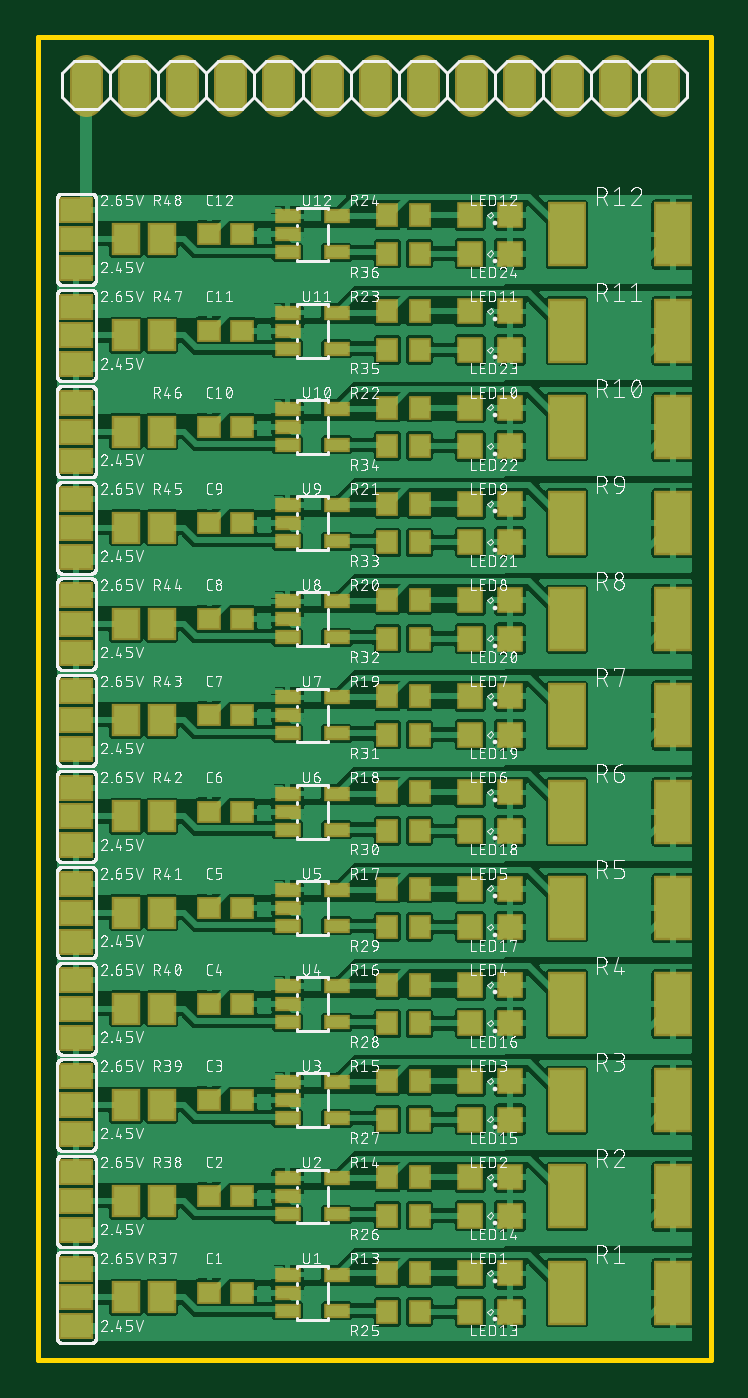
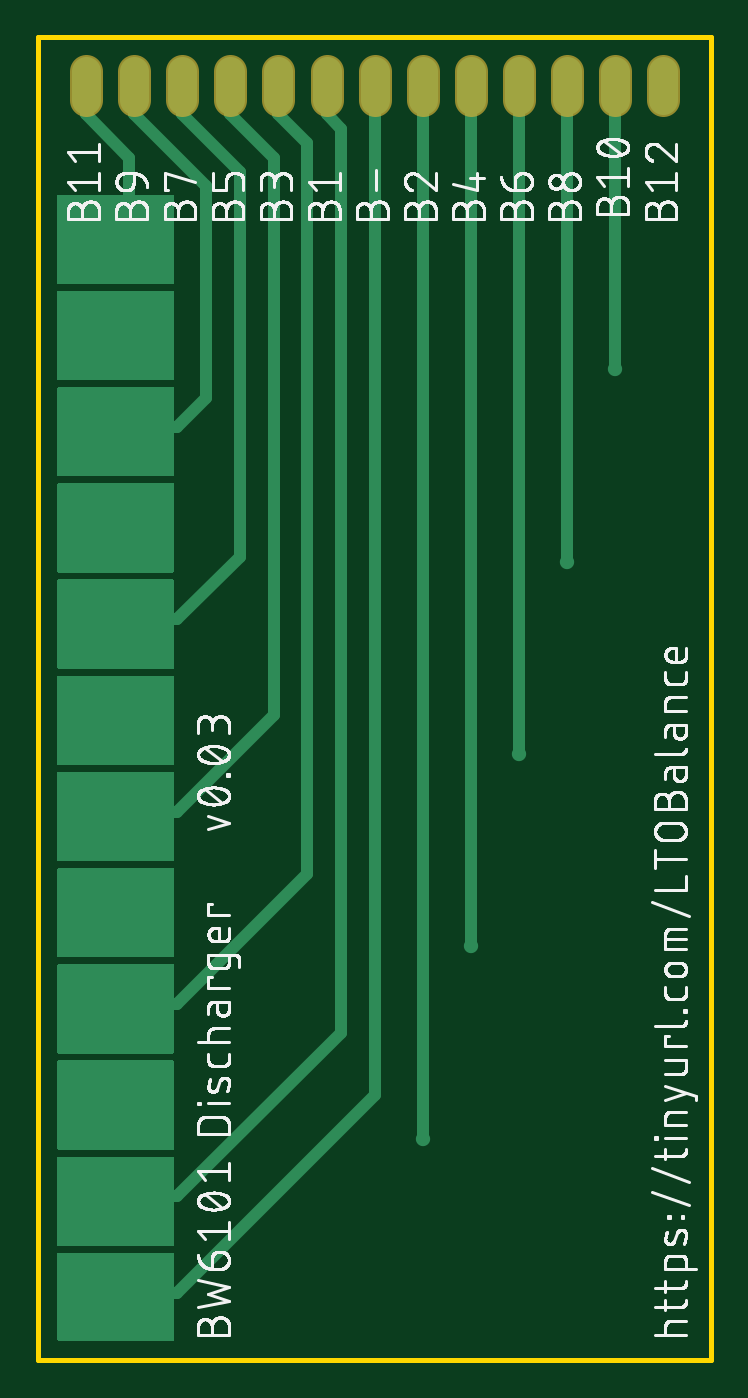
Circuit board: 8 layer files. Board 35.6 x 69.8 mm.
- bottom_copper: copper_bottom.gbr (22686 bytes)
- top_copper: copper_top.gbr (363430 bytes)
- outline: profile.gbr (219 bytes)
- bottom_silk: silkscreen_bottom.gbr (158986 bytes)
- top_silk: silkscreen_top.gbr (483904 bytes)
- bottom_mask: soldermask_bottom.gbr (659 bytes)
- top_mask: soldermask_top.gbr (6202 bytes)
- paste: solderpaste_top.gbr (5691 bytes)

=== bottom_copper: copper_bottom.gbr (22686 bytes, source omitted) ===
=== top_copper: copper_top.gbr (363430 bytes, source omitted) ===
=== outline: profile.gbr ===
G04 EAGLE Gerber RS-274X export*
G75*
%MOMM*%
%FSLAX34Y34*%
%LPD*%
%IN*%
%IPPOS*%
%AMOC8*
5,1,8,0,0,1.08239X$1,22.5*%
G01*
%ADD10C,0.254000*%


D10*
X0Y0D02*
X355600Y0D01*
X355600Y698500D01*
X0Y698500D01*
X0Y0D01*
M02*

=== bottom_silk: silkscreen_bottom.gbr (158986 bytes, source omitted) ===
=== top_silk: silkscreen_top.gbr (483904 bytes, source omitted) ===
=== bottom_mask: soldermask_bottom.gbr ===
G04 EAGLE Gerber RS-274X export*
G75*
%MOMM*%
%FSLAX34Y34*%
%LPD*%
%INSoldermask Bottom*%
%IPPOS*%
%AMOC8*
5,1,8,0,0,1.08239X$1,22.5*%
G01*
%ADD10C,1.727200*%


D10*
X25400Y665480D02*
X25400Y680720D01*
X50800Y680720D02*
X50800Y665480D01*
X76200Y665480D02*
X76200Y680720D01*
X101600Y680720D02*
X101600Y665480D01*
X127000Y665480D02*
X127000Y680720D01*
X152400Y680720D02*
X152400Y665480D01*
X177800Y665480D02*
X177800Y680720D01*
X203200Y680720D02*
X203200Y665480D01*
X228600Y665480D02*
X228600Y680720D01*
X254000Y680720D02*
X254000Y665480D01*
X279400Y665480D02*
X279400Y680720D01*
X304800Y680720D02*
X304800Y665480D01*
X330200Y665480D02*
X330200Y680720D01*
M02*

=== top_mask: soldermask_top.gbr ===
G04 EAGLE Gerber RS-274X export*
G75*
%MOMM*%
%FSLAX34Y34*%
%LPD*%
%INSoldermask Top*%
%IPPOS*%
%AMOC8*
5,1,8,0,0,1.08239X$1,22.5*%
G01*
%ADD10C,1.727200*%
%ADD11R,1.403200X1.403200*%
%ADD12R,2.003200X3.403200*%
%ADD13R,1.503200X1.703200*%
%ADD14R,1.203200X1.303200*%
%ADD15R,1.803400X1.371600*%
%ADD16R,1.403200X0.753200*%
%ADD17R,1.303200X1.203200*%


D10*
X25400Y665480D02*
X25400Y680720D01*
X50800Y680720D02*
X50800Y665480D01*
X76200Y665480D02*
X76200Y680720D01*
X101600Y680720D02*
X101600Y665480D01*
X127000Y665480D02*
X127000Y680720D01*
X152400Y680720D02*
X152400Y665480D01*
X177800Y665480D02*
X177800Y680720D01*
X203200Y680720D02*
X203200Y665480D01*
X228600Y665480D02*
X228600Y680720D01*
X254000Y680720D02*
X254000Y665480D01*
X279400Y665480D02*
X279400Y680720D01*
X304800Y680720D02*
X304800Y665480D01*
X330200Y665480D02*
X330200Y680720D01*
D11*
X249260Y25400D03*
X228260Y25400D03*
D12*
X279340Y35560D03*
X335340Y35560D03*
D13*
X46380Y33020D03*
X65380Y33020D03*
D14*
X184540Y25400D03*
X201540Y25400D03*
D15*
X20320Y17780D03*
X20320Y33020D03*
X20320Y48260D03*
D16*
X131780Y45060D03*
X131780Y35560D03*
X131780Y26060D03*
X157780Y26060D03*
X157780Y45060D03*
D17*
X90560Y35560D03*
X107560Y35560D03*
D11*
X249260Y76200D03*
X228260Y76200D03*
D12*
X279340Y86360D03*
X335340Y86360D03*
D13*
X46380Y83820D03*
X65380Y83820D03*
D14*
X184540Y76200D03*
X201540Y76200D03*
D15*
X20320Y68580D03*
X20320Y83820D03*
X20320Y99060D03*
D16*
X131780Y95860D03*
X131780Y86360D03*
X131780Y76860D03*
X157780Y76860D03*
X157780Y95860D03*
D17*
X90560Y86360D03*
X107560Y86360D03*
D11*
X249260Y127000D03*
X228260Y127000D03*
D12*
X279340Y137160D03*
X335340Y137160D03*
D13*
X46380Y134620D03*
X65380Y134620D03*
D14*
X184540Y127000D03*
X201540Y127000D03*
D15*
X20320Y119380D03*
X20320Y134620D03*
X20320Y149860D03*
D16*
X131780Y146660D03*
X131780Y137160D03*
X131780Y127660D03*
X157780Y127660D03*
X157780Y146660D03*
D17*
X90560Y137160D03*
X107560Y137160D03*
D11*
X249260Y177800D03*
X228260Y177800D03*
D12*
X279340Y187960D03*
X335340Y187960D03*
D13*
X46380Y185420D03*
X65380Y185420D03*
D14*
X184540Y177800D03*
X201540Y177800D03*
D15*
X20320Y170180D03*
X20320Y185420D03*
X20320Y200660D03*
D16*
X131780Y197460D03*
X131780Y187960D03*
X131780Y178460D03*
X157780Y178460D03*
X157780Y197460D03*
D17*
X90560Y187960D03*
X107560Y187960D03*
D11*
X249260Y228600D03*
X228260Y228600D03*
D12*
X279340Y238760D03*
X335340Y238760D03*
D13*
X46380Y236220D03*
X65380Y236220D03*
D14*
X184540Y228600D03*
X201540Y228600D03*
D15*
X20320Y220980D03*
X20320Y236220D03*
X20320Y251460D03*
D16*
X131780Y248260D03*
X131780Y238760D03*
X131780Y229260D03*
X157780Y229260D03*
X157780Y248260D03*
D17*
X90560Y238760D03*
X107560Y238760D03*
D11*
X249260Y279400D03*
X228260Y279400D03*
D12*
X279340Y289560D03*
X335340Y289560D03*
D13*
X46380Y287020D03*
X65380Y287020D03*
D14*
X184540Y279400D03*
X201540Y279400D03*
D15*
X20320Y271780D03*
X20320Y287020D03*
X20320Y302260D03*
D16*
X131780Y299060D03*
X131780Y289560D03*
X131780Y280060D03*
X157780Y280060D03*
X157780Y299060D03*
D17*
X90560Y289560D03*
X107560Y289560D03*
D11*
X249260Y330200D03*
X228260Y330200D03*
D12*
X279340Y340360D03*
X335340Y340360D03*
D13*
X46380Y337820D03*
X65380Y337820D03*
D14*
X184540Y330200D03*
X201540Y330200D03*
D15*
X20320Y322580D03*
X20320Y337820D03*
X20320Y353060D03*
D16*
X131780Y349860D03*
X131780Y340360D03*
X131780Y330860D03*
X157780Y330860D03*
X157780Y349860D03*
D17*
X90560Y340360D03*
X107560Y340360D03*
D11*
X249260Y381000D03*
X228260Y381000D03*
D12*
X279340Y391160D03*
X335340Y391160D03*
D13*
X46380Y388620D03*
X65380Y388620D03*
D14*
X184540Y381000D03*
X201540Y381000D03*
D15*
X20320Y373380D03*
X20320Y388620D03*
X20320Y403860D03*
D16*
X131780Y400660D03*
X131780Y391160D03*
X131780Y381660D03*
X157780Y381660D03*
X157780Y400660D03*
D17*
X90560Y391160D03*
X107560Y391160D03*
D11*
X249260Y431800D03*
X228260Y431800D03*
D12*
X279340Y441960D03*
X335340Y441960D03*
D13*
X46380Y439420D03*
X65380Y439420D03*
D14*
X184540Y431800D03*
X201540Y431800D03*
D15*
X20320Y424180D03*
X20320Y439420D03*
X20320Y454660D03*
D16*
X131780Y451460D03*
X131780Y441960D03*
X131780Y432460D03*
X157780Y432460D03*
X157780Y451460D03*
D17*
X90560Y441960D03*
X107560Y441960D03*
D11*
X249260Y482600D03*
X228260Y482600D03*
D12*
X279340Y492760D03*
X335340Y492760D03*
D13*
X46380Y490220D03*
X65380Y490220D03*
D14*
X184540Y482600D03*
X201540Y482600D03*
D15*
X20320Y474980D03*
X20320Y490220D03*
X20320Y505460D03*
D16*
X131780Y502260D03*
X131780Y492760D03*
X131780Y483260D03*
X157780Y483260D03*
X157780Y502260D03*
D17*
X90560Y492760D03*
X107560Y492760D03*
D11*
X249260Y533400D03*
X228260Y533400D03*
D12*
X279340Y543560D03*
X335340Y543560D03*
D13*
X46380Y541020D03*
X65380Y541020D03*
D14*
X184540Y533400D03*
X201540Y533400D03*
D15*
X20320Y525780D03*
X20320Y541020D03*
X20320Y556260D03*
D16*
X131780Y553060D03*
X131780Y543560D03*
X131780Y534060D03*
X157780Y534060D03*
X157780Y553060D03*
D17*
X90560Y543560D03*
X107560Y543560D03*
D11*
X249260Y584200D03*
X228260Y584200D03*
D12*
X279340Y594360D03*
X335340Y594360D03*
D13*
X46380Y591820D03*
X65380Y591820D03*
D14*
X184540Y584200D03*
X201540Y584200D03*
D15*
X20320Y576580D03*
X20320Y591820D03*
X20320Y607060D03*
D16*
X131780Y603860D03*
X131780Y594360D03*
X131780Y584860D03*
X157780Y584860D03*
X157780Y603860D03*
D17*
X90560Y594360D03*
X107560Y594360D03*
D14*
X184540Y45720D03*
X201540Y45720D03*
D11*
X249260Y45720D03*
X228260Y45720D03*
D14*
X184540Y96520D03*
X201540Y96520D03*
D11*
X249260Y96520D03*
X228260Y96520D03*
D14*
X184540Y147320D03*
X201540Y147320D03*
X184540Y198120D03*
X201540Y198120D03*
X184540Y248920D03*
X201540Y248920D03*
X184540Y299720D03*
X201540Y299720D03*
X184540Y604520D03*
X201540Y604520D03*
X184540Y553720D03*
X201540Y553720D03*
X184540Y502920D03*
X201540Y502920D03*
X184540Y452120D03*
X201540Y452120D03*
X184540Y401320D03*
X201540Y401320D03*
X184540Y350520D03*
X201540Y350520D03*
D11*
X249260Y147320D03*
X228260Y147320D03*
X249260Y198120D03*
X228260Y198120D03*
X249260Y248920D03*
X228260Y248920D03*
X249260Y299720D03*
X228260Y299720D03*
X249260Y604520D03*
X228260Y604520D03*
X249260Y553720D03*
X228260Y553720D03*
X249260Y502920D03*
X228260Y502920D03*
X249260Y452120D03*
X228260Y452120D03*
X249260Y401320D03*
X228260Y401320D03*
X249260Y350520D03*
X228260Y350520D03*
M02*

=== paste: solderpaste_top.gbr ===
G04 EAGLE Gerber RS-274X export*
G75*
%MOMM*%
%FSLAX34Y34*%
%LPD*%
%INSolderpaste Top*%
%IPPOS*%
%AMOC8*
5,1,8,0,0,1.08239X$1,22.5*%
G01*
%ADD10R,1.200000X1.200000*%
%ADD11R,1.800000X3.200000*%
%ADD12R,1.300000X1.500000*%
%ADD13R,1.000000X1.100000*%
%ADD14R,1.600200X1.168400*%
%ADD15R,1.200000X0.550000*%
%ADD16R,1.100000X1.000000*%


D10*
X249260Y25400D03*
X228260Y25400D03*
D11*
X279340Y35560D03*
X335340Y35560D03*
D12*
X46380Y33020D03*
X65380Y33020D03*
D13*
X184540Y25400D03*
X201540Y25400D03*
D14*
X20320Y17780D03*
X20320Y33020D03*
X20320Y48260D03*
D15*
X131780Y45060D03*
X131780Y35560D03*
X131780Y26060D03*
X157780Y26060D03*
X157780Y45060D03*
D16*
X90560Y35560D03*
X107560Y35560D03*
D10*
X249260Y76200D03*
X228260Y76200D03*
D11*
X279340Y86360D03*
X335340Y86360D03*
D12*
X46380Y83820D03*
X65380Y83820D03*
D13*
X184540Y76200D03*
X201540Y76200D03*
D14*
X20320Y68580D03*
X20320Y83820D03*
X20320Y99060D03*
D15*
X131780Y95860D03*
X131780Y86360D03*
X131780Y76860D03*
X157780Y76860D03*
X157780Y95860D03*
D16*
X90560Y86360D03*
X107560Y86360D03*
D10*
X249260Y127000D03*
X228260Y127000D03*
D11*
X279340Y137160D03*
X335340Y137160D03*
D12*
X46380Y134620D03*
X65380Y134620D03*
D13*
X184540Y127000D03*
X201540Y127000D03*
D14*
X20320Y119380D03*
X20320Y134620D03*
X20320Y149860D03*
D15*
X131780Y146660D03*
X131780Y137160D03*
X131780Y127660D03*
X157780Y127660D03*
X157780Y146660D03*
D16*
X90560Y137160D03*
X107560Y137160D03*
D10*
X249260Y177800D03*
X228260Y177800D03*
D11*
X279340Y187960D03*
X335340Y187960D03*
D12*
X46380Y185420D03*
X65380Y185420D03*
D13*
X184540Y177800D03*
X201540Y177800D03*
D14*
X20320Y170180D03*
X20320Y185420D03*
X20320Y200660D03*
D15*
X131780Y197460D03*
X131780Y187960D03*
X131780Y178460D03*
X157780Y178460D03*
X157780Y197460D03*
D16*
X90560Y187960D03*
X107560Y187960D03*
D10*
X249260Y228600D03*
X228260Y228600D03*
D11*
X279340Y238760D03*
X335340Y238760D03*
D12*
X46380Y236220D03*
X65380Y236220D03*
D13*
X184540Y228600D03*
X201540Y228600D03*
D14*
X20320Y220980D03*
X20320Y236220D03*
X20320Y251460D03*
D15*
X131780Y248260D03*
X131780Y238760D03*
X131780Y229260D03*
X157780Y229260D03*
X157780Y248260D03*
D16*
X90560Y238760D03*
X107560Y238760D03*
D10*
X249260Y279400D03*
X228260Y279400D03*
D11*
X279340Y289560D03*
X335340Y289560D03*
D12*
X46380Y287020D03*
X65380Y287020D03*
D13*
X184540Y279400D03*
X201540Y279400D03*
D14*
X20320Y271780D03*
X20320Y287020D03*
X20320Y302260D03*
D15*
X131780Y299060D03*
X131780Y289560D03*
X131780Y280060D03*
X157780Y280060D03*
X157780Y299060D03*
D16*
X90560Y289560D03*
X107560Y289560D03*
D10*
X249260Y330200D03*
X228260Y330200D03*
D11*
X279340Y340360D03*
X335340Y340360D03*
D12*
X46380Y337820D03*
X65380Y337820D03*
D13*
X184540Y330200D03*
X201540Y330200D03*
D14*
X20320Y322580D03*
X20320Y337820D03*
X20320Y353060D03*
D15*
X131780Y349860D03*
X131780Y340360D03*
X131780Y330860D03*
X157780Y330860D03*
X157780Y349860D03*
D16*
X90560Y340360D03*
X107560Y340360D03*
D10*
X249260Y381000D03*
X228260Y381000D03*
D11*
X279340Y391160D03*
X335340Y391160D03*
D12*
X46380Y388620D03*
X65380Y388620D03*
D13*
X184540Y381000D03*
X201540Y381000D03*
D14*
X20320Y373380D03*
X20320Y388620D03*
X20320Y403860D03*
D15*
X131780Y400660D03*
X131780Y391160D03*
X131780Y381660D03*
X157780Y381660D03*
X157780Y400660D03*
D16*
X90560Y391160D03*
X107560Y391160D03*
D10*
X249260Y431800D03*
X228260Y431800D03*
D11*
X279340Y441960D03*
X335340Y441960D03*
D12*
X46380Y439420D03*
X65380Y439420D03*
D13*
X184540Y431800D03*
X201540Y431800D03*
D14*
X20320Y424180D03*
X20320Y439420D03*
X20320Y454660D03*
D15*
X131780Y451460D03*
X131780Y441960D03*
X131780Y432460D03*
X157780Y432460D03*
X157780Y451460D03*
D16*
X90560Y441960D03*
X107560Y441960D03*
D10*
X249260Y482600D03*
X228260Y482600D03*
D11*
X279340Y492760D03*
X335340Y492760D03*
D12*
X46380Y490220D03*
X65380Y490220D03*
D13*
X184540Y482600D03*
X201540Y482600D03*
D14*
X20320Y474980D03*
X20320Y490220D03*
X20320Y505460D03*
D15*
X131780Y502260D03*
X131780Y492760D03*
X131780Y483260D03*
X157780Y483260D03*
X157780Y502260D03*
D16*
X90560Y492760D03*
X107560Y492760D03*
D10*
X249260Y533400D03*
X228260Y533400D03*
D11*
X279340Y543560D03*
X335340Y543560D03*
D12*
X46380Y541020D03*
X65380Y541020D03*
D13*
X184540Y533400D03*
X201540Y533400D03*
D14*
X20320Y525780D03*
X20320Y541020D03*
X20320Y556260D03*
D15*
X131780Y553060D03*
X131780Y543560D03*
X131780Y534060D03*
X157780Y534060D03*
X157780Y553060D03*
D16*
X90560Y543560D03*
X107560Y543560D03*
D10*
X249260Y584200D03*
X228260Y584200D03*
D11*
X279340Y594360D03*
X335340Y594360D03*
D12*
X46380Y591820D03*
X65380Y591820D03*
D13*
X184540Y584200D03*
X201540Y584200D03*
D14*
X20320Y576580D03*
X20320Y591820D03*
X20320Y607060D03*
D15*
X131780Y603860D03*
X131780Y594360D03*
X131780Y584860D03*
X157780Y584860D03*
X157780Y603860D03*
D16*
X90560Y594360D03*
X107560Y594360D03*
D13*
X184540Y45720D03*
X201540Y45720D03*
D10*
X249260Y45720D03*
X228260Y45720D03*
D13*
X184540Y96520D03*
X201540Y96520D03*
D10*
X249260Y96520D03*
X228260Y96520D03*
D13*
X184540Y147320D03*
X201540Y147320D03*
X184540Y198120D03*
X201540Y198120D03*
X184540Y248920D03*
X201540Y248920D03*
X184540Y299720D03*
X201540Y299720D03*
X184540Y604520D03*
X201540Y604520D03*
X184540Y553720D03*
X201540Y553720D03*
X184540Y502920D03*
X201540Y502920D03*
X184540Y452120D03*
X201540Y452120D03*
X184540Y401320D03*
X201540Y401320D03*
X184540Y350520D03*
X201540Y350520D03*
D10*
X249260Y147320D03*
X228260Y147320D03*
X249260Y198120D03*
X228260Y198120D03*
X249260Y248920D03*
X228260Y248920D03*
X249260Y299720D03*
X228260Y299720D03*
X249260Y604520D03*
X228260Y604520D03*
X249260Y553720D03*
X228260Y553720D03*
X249260Y502920D03*
X228260Y502920D03*
X249260Y452120D03*
X228260Y452120D03*
X249260Y401320D03*
X228260Y401320D03*
X249260Y350520D03*
X228260Y350520D03*
M02*
